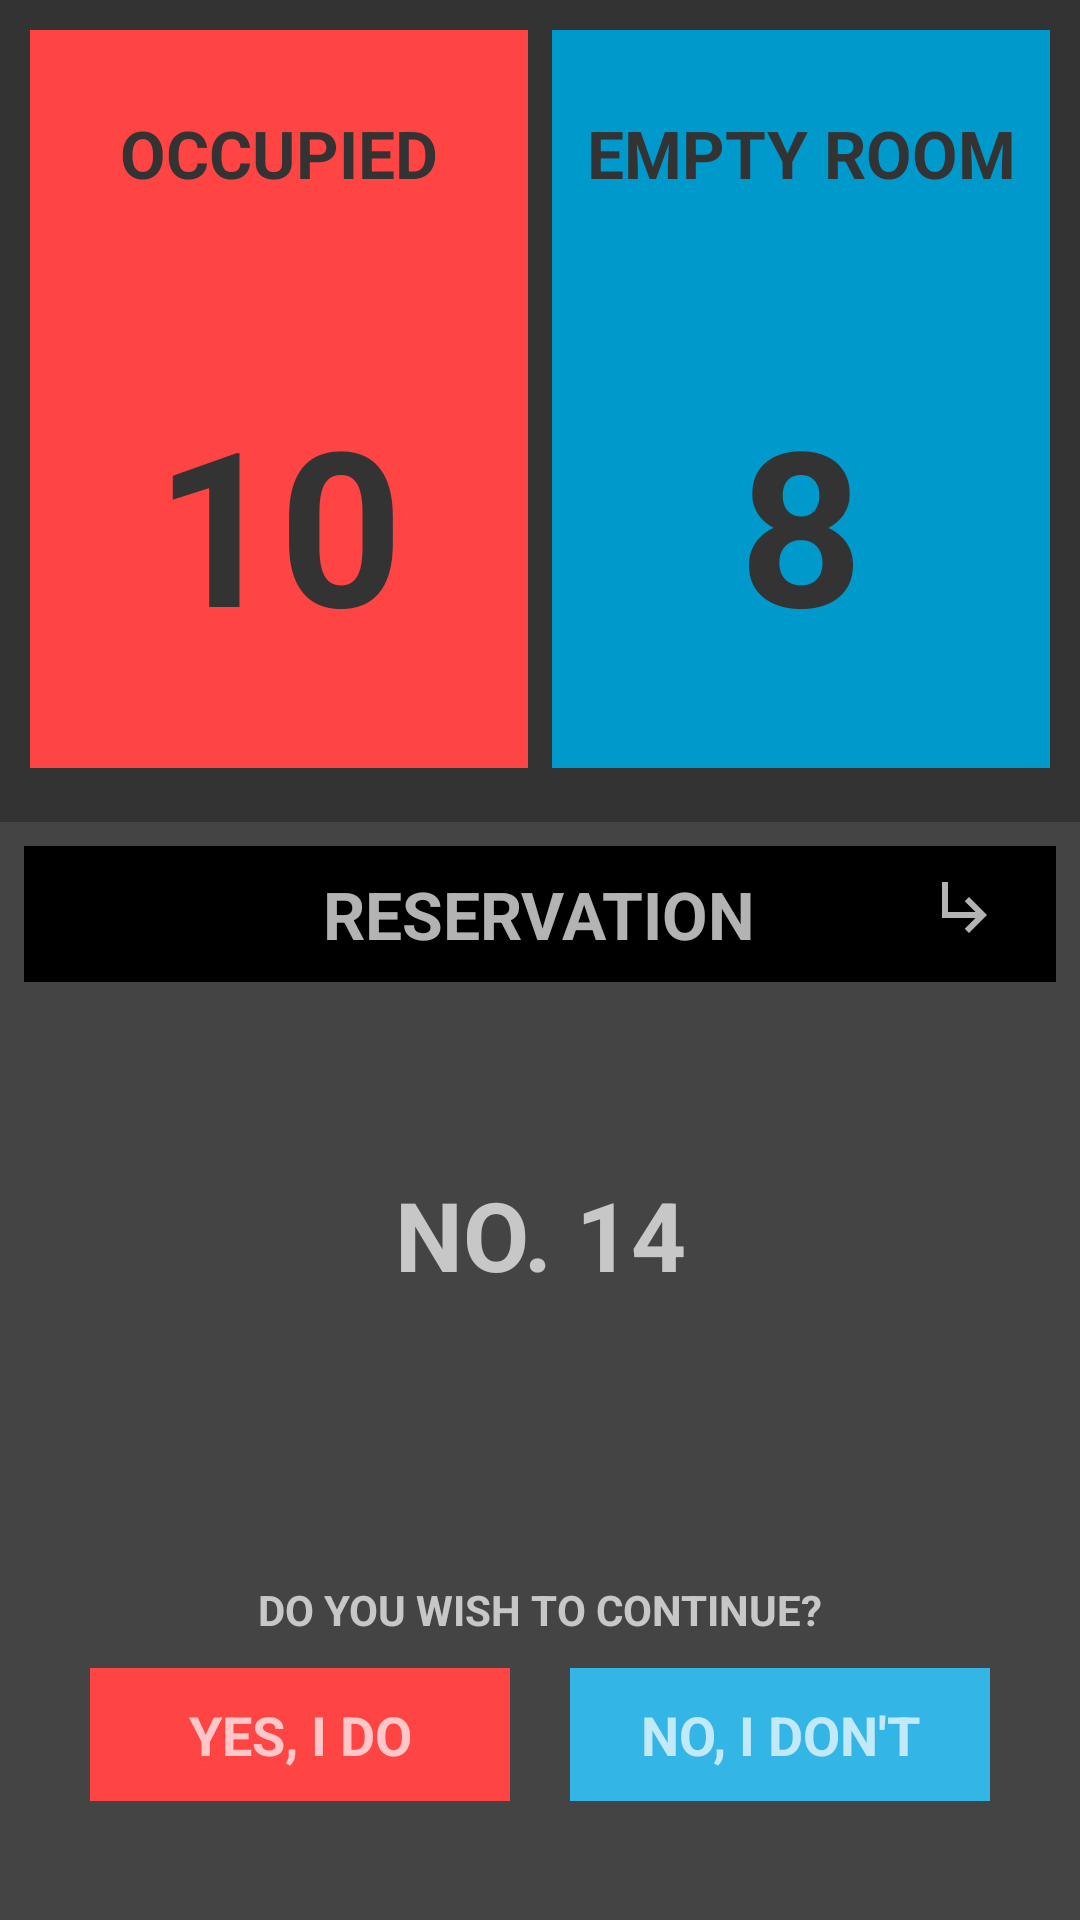

Produce the Android XML layout that renders to this screen, including the resource entries it uses.
<!-- AndroidManifest.xml: application theme Theme.CoinKaraoke -->
<!-- res/layout/fragment_intro_member.xml -->
<?xml version="1.0" encoding="utf-8"?>
<LinearLayout xmlns:android="http://schemas.android.com/apk/res/android"
    xmlns:tools="http://schemas.android.com/tools"
    android:layout_width="match_parent"
    android:layout_height="match_parent"
    android:orientation="vertical"
    android:background="#444"
    tools:context=".IntroFragment">

    
    <GridLayout
        android:layout_width="match_parent"
        android:layout_height="0dp"
        android:layout_weight="3"
        android:background="#333"
        android:columnCount="2"
        android:padding="10dp">

        
        <LinearLayout
            android:layout_width="0dp"
            android:layout_rowWeight="1"
            android:layout_columnWeight="1"
            android:layout_marginEnd="8dp"
            android:layout_marginBottom="8dp"
            android:background="@android:color/holo_red_light"
            android:orientation="vertical">

            <TextView
                android:layout_width="match_parent"
                android:layout_height="0dp"
                android:layout_weight="1"
                android:gravity="center"
                android:text="@string/occupied"
                android:textColor="#333"
                android:textSize="22sp"
                android:textStyle="bold" />

            <TextView
                android:id="@+id/txt_occupied"
                android:layout_width="match_parent"
                android:layout_height="0dp"
                android:layout_weight="2"
                android:gravity="center"
                android:text="10"
                android:textColor="#333"
                android:textSize="72sp"
                android:textStyle="bold"
                tools:ignore="HardcodedText" />

        </LinearLayout>

        
        <LinearLayout
            android:layout_width="0dp"
            android:layout_rowWeight="1"
            android:layout_columnWeight="1"
            android:layout_marginBottom="8dp"
            android:background="@android:color/holo_blue_dark"
            android:orientation="vertical">

            <TextView
                android:layout_width="match_parent"
                android:layout_height="0dp"
                android:layout_weight="1"
                android:gravity="center"
                android:text="@string/empty_room"
                android:textColor="#333"
                android:textSize="22sp"
                android:textStyle="bold" />

            <TextView
                android:id="@+id/txt_empty"
                android:layout_width="match_parent"
                android:layout_height="0dp"
                android:layout_weight="2"
                android:gravity="center"
                android:text="8"
                android:textColor="#333"
                android:textSize="72sp"
                android:textStyle="bold"
                tools:ignore="HardcodedText" />

        </LinearLayout>

    </GridLayout>
    

    
    <LinearLayout
        android:layout_width="match_parent"
        android:layout_height="0dp"
        android:layout_weight="4"
        android:orientation="vertical"
        android:theme="@style/ThemeOverlay.AppCompat.Dark">

        
        <RelativeLayout
            android:layout_width="match_parent"
            android:layout_height="wrap_content"
            android:layout_gravity="center_vertical"
            android:layout_margin="8dp"
            android:background="@color/black"
            android:padding="8dp">

            <TextView
                android:id="@+id/txt_reservation_title"
                android:layout_width="wrap_content"
                android:layout_height="wrap_content"
                android:layout_centerHorizontal="true"
                android:text="@string/reservation"
                android:textSize="22sp"
                android:textStyle="bold" />

            <ImageButton
                android:id="@+id/ibtn_sign_out"
                android:layout_width="wrap_content"
                android:layout_height="wrap_content"
                android:layout_marginEnd="10dp"
                android:layout_alignParentEnd="true"
                android:contentDescription="@string/sign_out"
                android:background="@drawable/ic_sign_out" />

        </RelativeLayout>

        
        <TextView
            android:id="@+id/txt_reservation"
            android:layout_width="match_parent"
            android:layout_height="0dp"
            android:layout_weight="1"
            android:gravity="center"
            android:text="NO. 14"
            android:textSize="32sp"
            android:textStyle="bold"
            tools:ignore="HardcodedText,NestedWeights" />

        
        <LinearLayout
            android:layout_width="match_parent"
            android:layout_height="0dp"
            android:layout_weight="1"
            android:gravity="center"
            android:orientation="vertical">

            <TextView
                android:layout_width="match_parent"
                android:layout_height="wrap_content"
                android:layout_marginBottom="10dp"
                android:gravity="center"
                android:text="@string/do_you_wish_to_continue"
                android:textStyle="bold" />

            <LinearLayout
                android:layout_width="match_parent"
                android:layout_height="wrap_content"
                android:layout_marginStart="30dp"
                android:layout_marginEnd="30dp"
                android:orientation="horizontal">

                <TextView
                    android:id="@+id/txt_yes"
                    android:layout_width="0dp"
                    android:layout_height="wrap_content"
                    android:layout_marginEnd="20dp"
                    android:layout_weight="1"
                    android:background="@android:color/holo_red_light"
                    android:gravity="center"
                    android:padding="10dp"
                    android:text="@string/yes_i_do"
                    android:textSize="18sp"
                    android:textStyle="bold" />

                <TextView
                    android:id="@+id/txt_no"
                    android:layout_width="0dp"
                    android:layout_height="wrap_content"
                    android:layout_weight="1"
                    android:background="@android:color/holo_blue_light"
                    android:gravity="center"
                    android:padding="10dp"
                    android:text="@string/no_i_don_t"
                    android:textSize="18sp"
                    android:textStyle="bold" />

            </LinearLayout>

        </LinearLayout>

    </LinearLayout>
    

</LinearLayout>
<!-- resources referenced by this layout -->
<resources>
  <color name="black">#FF000000</color>
  <!-- drawable ic_sign_out (drawable) -->
  <vector android:height="24dp" android:tint="?android:attr/colorControlNormal"
      android:viewportHeight="24" android:viewportWidth="24"
      android:width="24dp" xmlns:android="http://schemas.android.com/apk/res/android">
      <path android:fillColor="@android:color/white" android:pathData="M19,15l-6,6 -1.42,-1.42L15.17,16H4V4h2v10h9.17l-3.59,-3.58L13,9l6,6z"/>
  </vector>
  <string name="do_you_wish_to_continue">DO YOU WISH TO CONTINUE?</string>
  <string name="empty_room">EMPTY ROOM</string>
  <string name="no_i_don_t">NO, I DON\'T</string>
  <string name="occupied">OCCUPIED</string>
  <string name="reservation">RESERVATION</string>
  <string name="sign_out">Sign out</string>
  <string name="yes_i_do">YES, I DO</string>
  <style name="Theme.CoinKaraoke" parent="Theme.MaterialComponents.DayNight.NoActionBar">
          
          <item name="colorPrimary">#333</item>
          <item name="colorPrimaryVariant">#555</item>
          <item name="colorOnPrimary">@color/white</item>
          
          <item name="colorSecondary">#555</item>
          <item name="colorSecondaryVariant">@color/teal_700</item>
          <item name="colorOnSecondary">@color/black</item>
          
          <item name="android:statusBarColor" tools:targetApi="l">#F55</item>
          
      </style>
  <color name="white">#FFFFFFFF</color>
  <color name="teal_700">#FF018786</color>
</resources>
